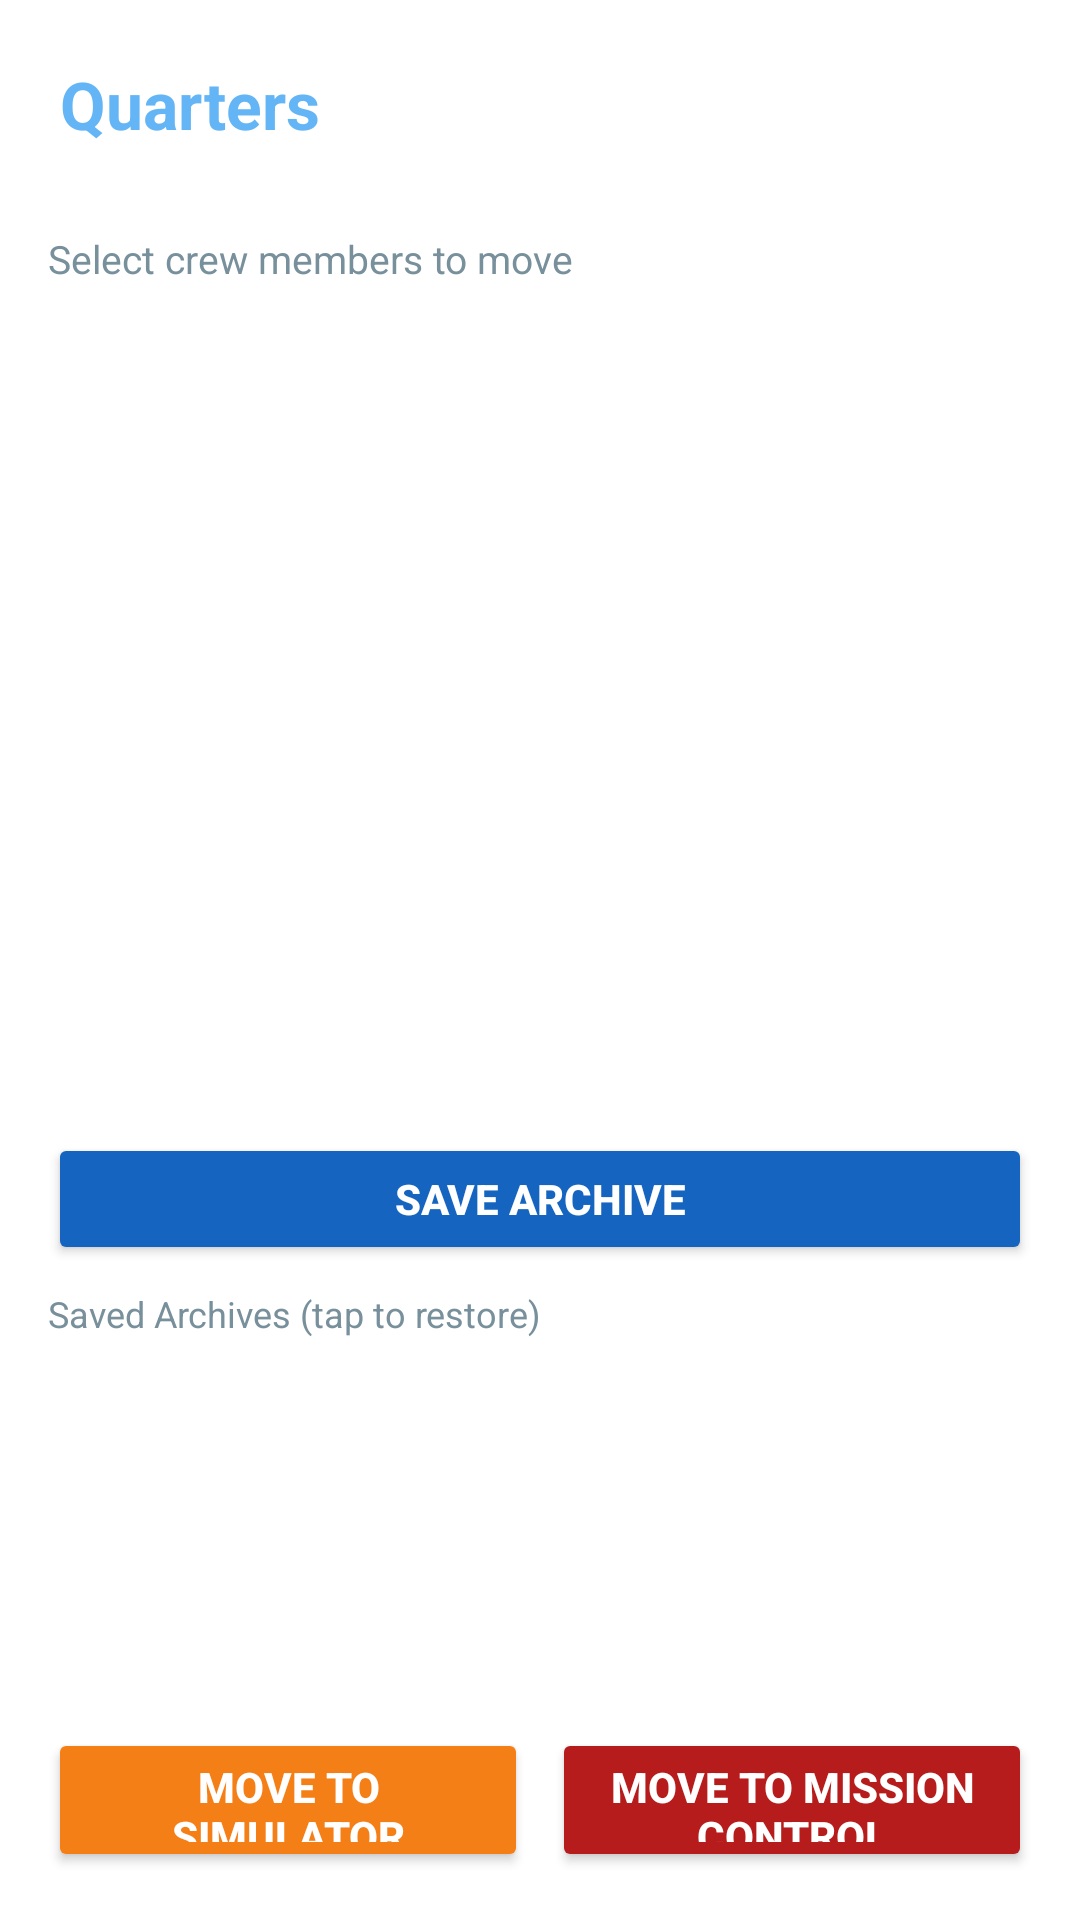

Here is an Android app screen rendered from its layout file. Give the layout XML and the strings, colors and styles it references.
<!-- AndroidManifest.xml: application theme Theme.SpaceColony -->
<!-- res/layout/activity_quarters.xml -->
<?xml version="1.0" encoding="utf-8"?>
<LinearLayout xmlns:android="http://schemas.android.com/apk/res/android"
    android:layout_width="match_parent"
    android:layout_height="match_parent"
    android:orientation="vertical"
    android:background="#FFFFFF">

    <TextView
        android:layout_width="match_parent"
        android:layout_height="wrap_content"
        android:text="Quarters"
        android:textColor="#64B5F6"
        android:textSize="22sp"
        android:textStyle="bold"
        android:padding="20dp"
        android:background="#FFFFFF" />

    <TextView
        android:layout_width="match_parent"
        android:layout_height="wrap_content"
        android:text="Select crew members to move"
        android:textColor="#78909C"
        android:textSize="13sp"
        android:paddingHorizontal="16dp"
        android:paddingVertical="8dp" />

    <androidx.recyclerview.widget.RecyclerView
        android:id="@+id/recyclerView"
        android:layout_width="match_parent"
        android:layout_height="0dp"
        android:layout_weight="0.9"
        android:padding="8dp" />

    <Button
        android:id="@+id/btnSaveArchive"
        android:layout_width="match_parent"
        android:layout_height="44dp"
        android:layout_marginHorizontal="16dp"
        android:layout_marginBottom="8dp"
        android:text="Save Archive"
        android:backgroundTint="#1565C0"
        android:textColor="#FFFFFF"
        android:textStyle="bold" />

    <TextView
        android:layout_width="match_parent"
        android:layout_height="wrap_content"
        android:text="Saved Archives (tap to restore)"
        android:textColor="#78909C"
        android:textSize="12sp"
        android:paddingHorizontal="16dp"
        android:paddingBottom="4dp" />

    <ListView
        android:id="@+id/lvArchives"
        android:layout_width="match_parent"
        android:layout_height="110dp"
        android:layout_marginHorizontal="16dp"
        android:divider="#CFD8DC"
        android:dividerHeight="1dp" />

    <LinearLayout
        android:layout_width="match_parent"
        android:layout_height="wrap_content"
        android:orientation="horizontal"
        android:padding="16dp"
        android:background="#FFFFFF">

        <Button
            android:id="@+id/btnToSimulator"
            android:layout_width="0dp"
            android:layout_height="48dp"
            android:layout_weight="1"
            android:layout_marginEnd="8dp"
            android:text="Move to Simulator"
            android:backgroundTint="#F57F17"
            android:textColor="#FFFFFF"
            android:textStyle="bold" />

        <Button
            android:id="@+id/btnToMission"
            android:layout_width="0dp"
            android:layout_height="48dp"
            android:layout_weight="1"
            android:text="Move to Mission Control"
            android:backgroundTint="#B71C1C"
            android:textColor="#FFFFFF"
            android:textStyle="bold" />
    </LinearLayout>
</LinearLayout>
<!-- resources referenced by this layout -->
<resources>
  <style name="Theme.SpaceColony" parent="Theme.MaterialComponents.DayNight.NoActionBar">
          <item name="colorPrimary">#1565C0</item>
          <item name="colorPrimaryVariant">#0D47A1</item>
          <item name="colorOnPrimary">#FFFFFF</item>
          <item name="colorSecondary">#64B5F6</item>
          <item name="android:windowBackground">#FFFFFF</item>
          <item name="android:statusBarColor">#FFFFFF</item>
          <item name="android:navigationBarColor">#FFFFFF</item>
      </style>
</resources>
